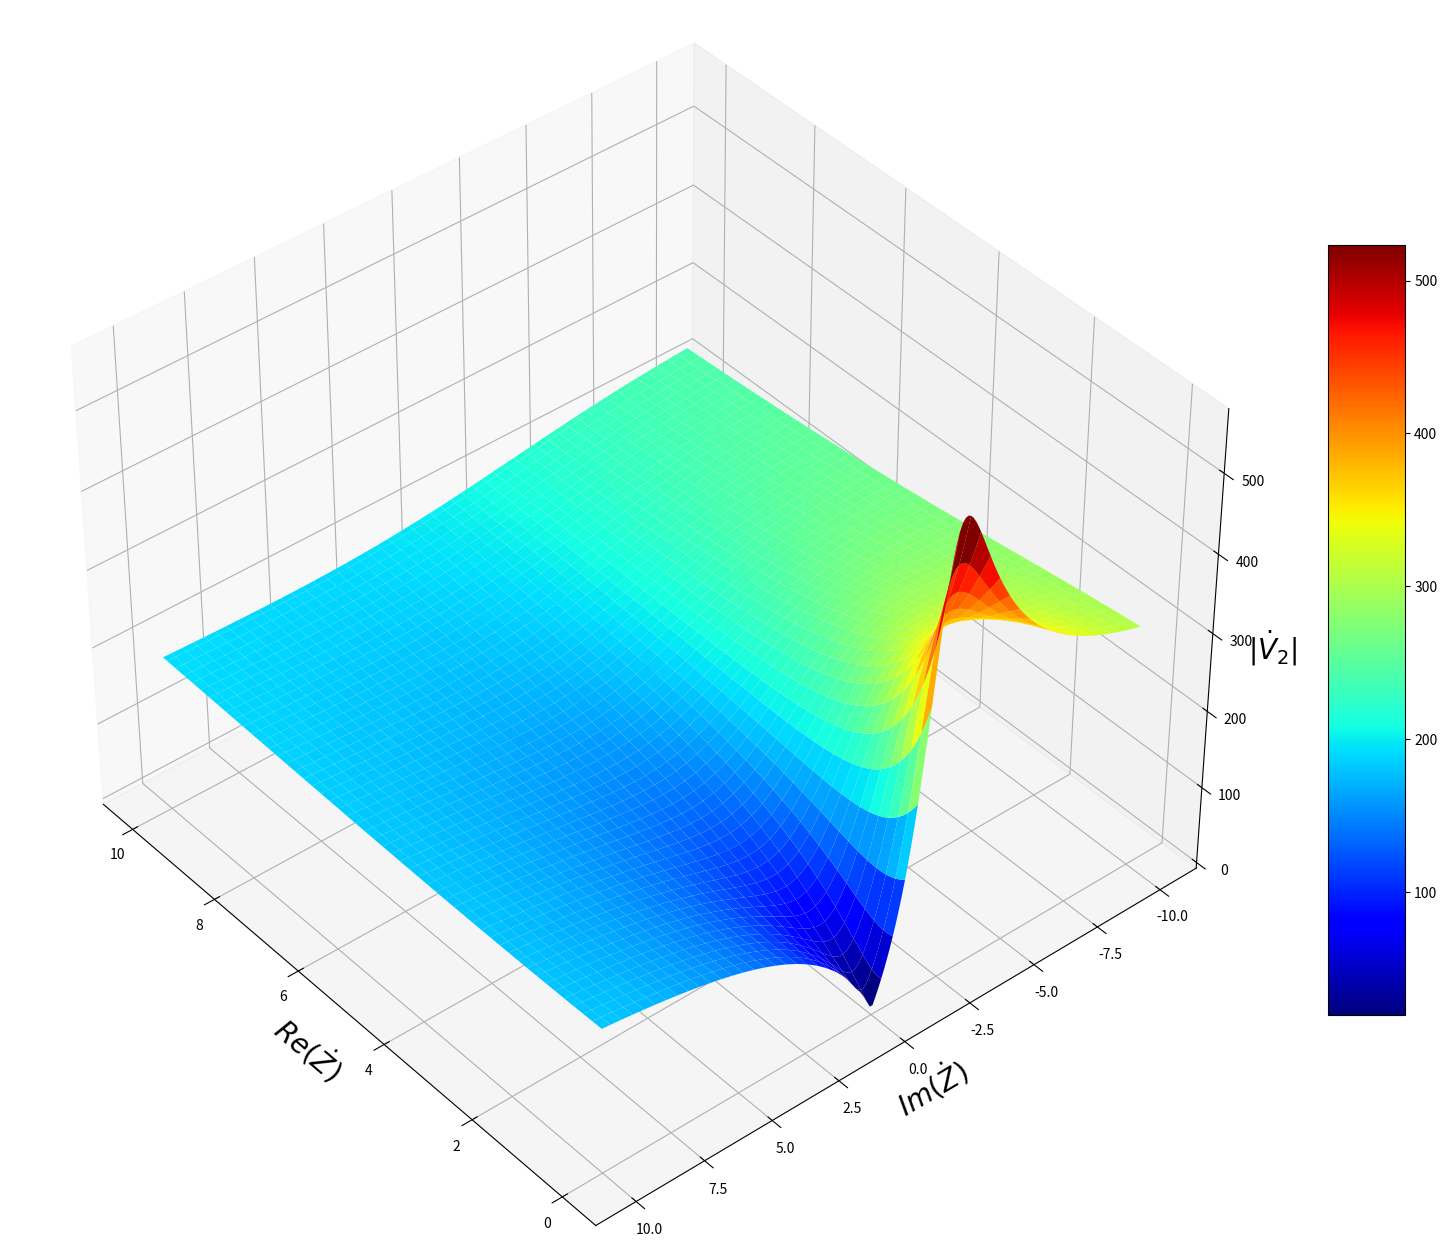

Source code (Python):
import matplotlib.pyplot as plt
from matplotlib import cm
import numpy as np

#dati trasformatore
R0 = 10000
R1 = 10
R2 = 0.6
X0 = 5000
X1 = 20
X2 = 1.5
m = 4.348

#tensione al primario
V1 = 1000

ReZ = np.linspace(0,10,100)
ImZ = np.linspace(-10,10,200)

ReZ, ImZ = np.meshgrid(ReZ,ImZ)

Z = ReZ+ImZ*1j

A = 1+(R1+X1*1j)*(1/(X0*1j)+1/R0)
B = (R1+X1*1j)/m
C = 1/(R2+X2*1j+Z)*1/(m*A)

V2 = Z*C/(1+B*C)*V1

fig = plt.figure(figsize=(20,20))
ax = fig.add_subplot(111, projection='3d')
ax.set_xlabel('$Re(\dot Z)$', fontsize=20)
ax.set_ylabel('$Im(\dot Z)$', fontsize=20)
ax.zaxis.set_rotate_label(False) 
ax.set_zlabel('$|\dot V_2|$', fontsize=20)
surf = ax.plot_surface(ReZ, ImZ, np.abs(V2), cmap=cm.jet, linewidth=0.3)
fig.colorbar(surf, shrink=0.5, aspect=10)
ax.view_init(40, 140)
plt.show()
